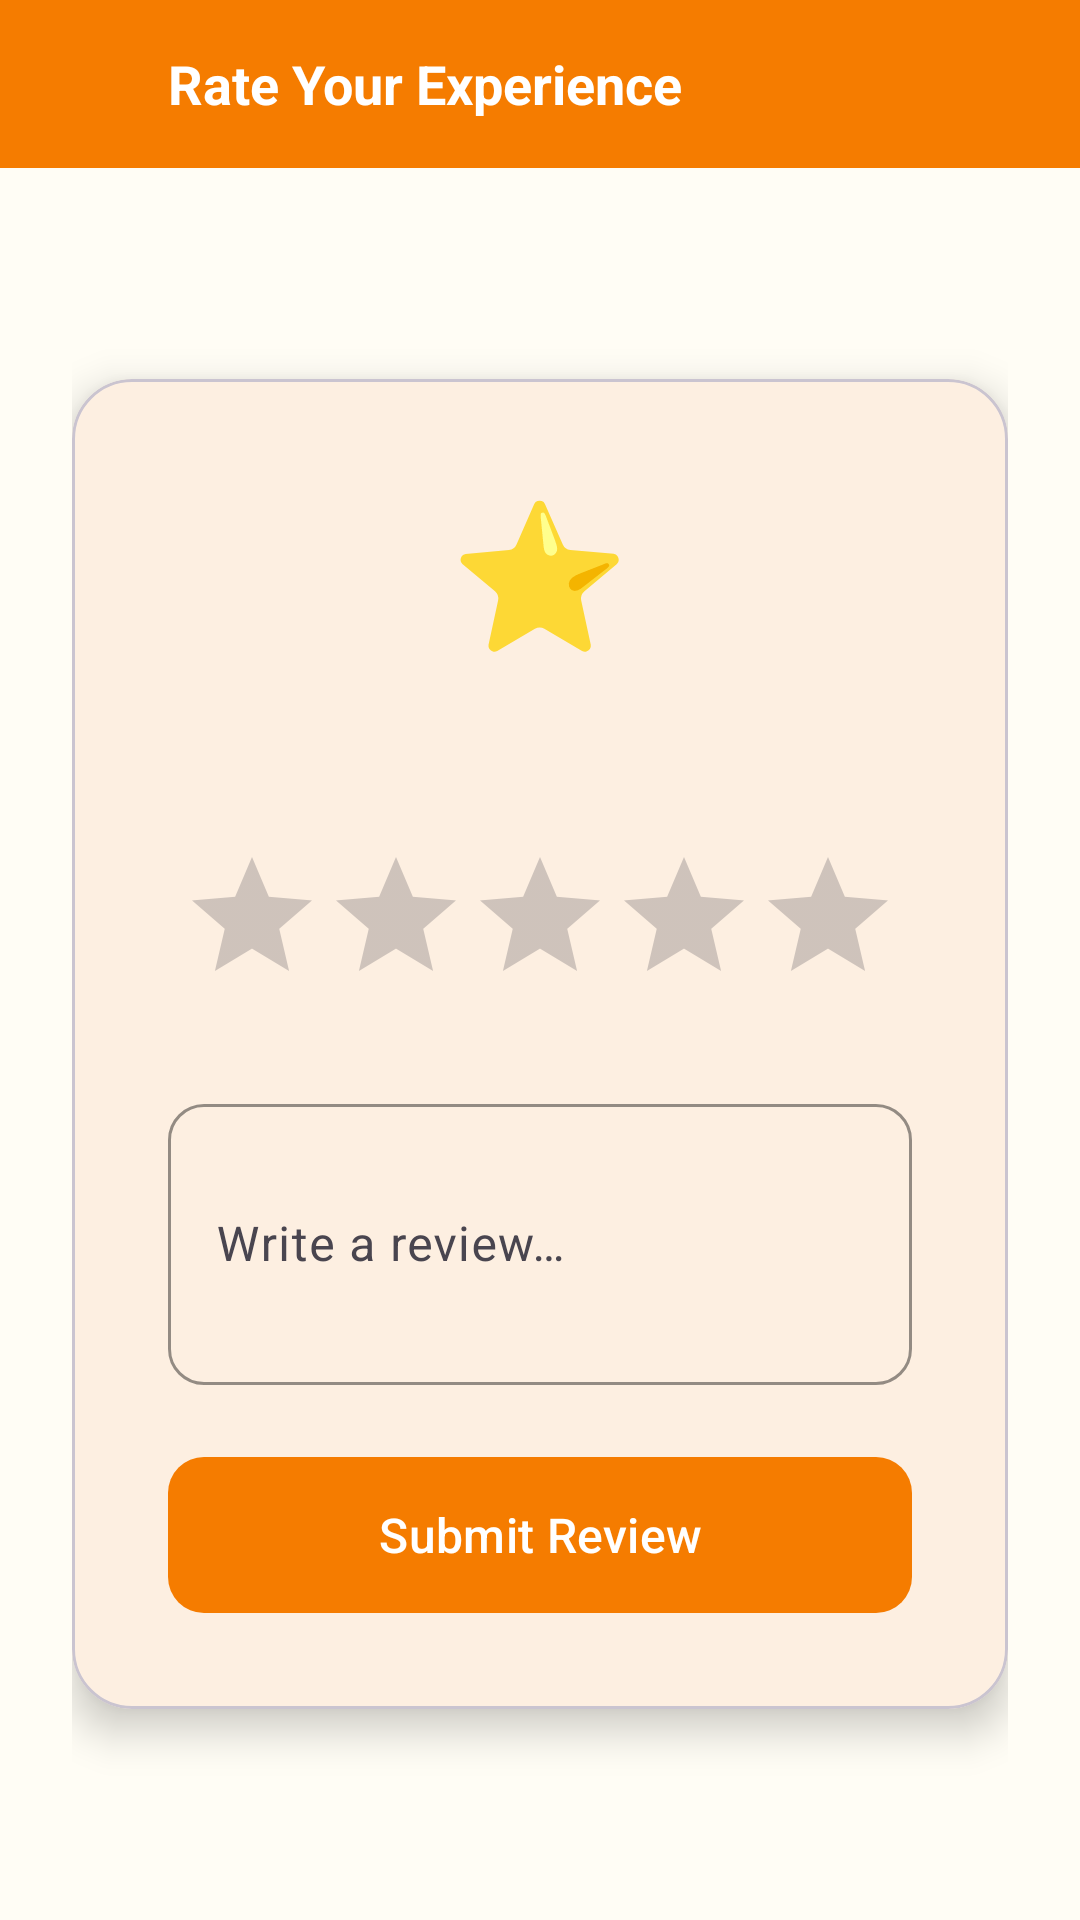

Android layout source for this screen:
<!-- AndroidManifest.xml: application theme Theme.Homelybites -->
<!-- res/layout/activity_rating.xml -->
<?xml version="1.0" encoding="utf-8"?>
<LinearLayout xmlns:android="http://schemas.android.com/apk/res/android"
    xmlns:app="http://schemas.android.com/apk/res-auto"
    android:layout_width="match_parent"
    android:layout_height="match_parent"
    android:orientation="vertical"
    android:background="@color/background_cream">

    <LinearLayout android:layout_width="match_parent" android:layout_height="56dp"
        android:background="@color/primary" android:gravity="center_vertical" android:paddingHorizontal="16dp">
        <ImageView android:id="@+id/btnBack" android:layout_width="24dp" android:layout_height="24dp"
            android:src="@drawable/ic_back" app:tint="@color/white" />
        <TextView android:layout_width="wrap_content" android:layout_height="wrap_content"
            android:layout_marginStart="16dp" android:text="@string/rate_your_experience"
            android:textColor="@color/white" android:textSize="18sp" android:textStyle="bold" />
    </LinearLayout>

    <LinearLayout android:layout_width="match_parent" android:layout_height="match_parent"
        android:gravity="center" android:orientation="vertical" android:padding="24dp">

        <com.google.android.material.card.MaterialCardView android:layout_width="match_parent"
            android:layout_height="wrap_content" app:cardCornerRadius="20dp" app:cardElevation="8dp"
            app:cardBackgroundColor="@color/surface_white">
            <LinearLayout android:layout_width="match_parent" android:layout_height="wrap_content"
                android:gravity="center" android:orientation="vertical" android:padding="32dp">

                <TextView android:layout_width="wrap_content" android:layout_height="wrap_content"
                    android:text="⭐" android:textSize="48sp" />

                <TextView android:id="@+id/tvKitchenName" android:layout_width="wrap_content"
                    android:layout_height="wrap_content" android:layout_marginTop="16dp"
                    android:textSize="20sp" android:textStyle="bold" android:textColor="@color/text_primary" />

                <RatingBar android:id="@+id/ratingBar" android:layout_width="wrap_content"
                    android:layout_height="wrap_content" android:layout_marginTop="16dp"
                    android:numStars="5" android:rating="0" android:stepSize="1"
                    android:progressTint="@color/star_yellow" style="?android:attr/ratingBarStyle" />

                <com.google.android.material.textfield.TextInputLayout style="@style/AppTextInput"
                    android:layout_width="match_parent" android:layout_height="wrap_content"
                    android:layout_marginTop="24dp" android:hint="@string/write_review">
                    <com.google.android.material.textfield.TextInputEditText android:id="@+id/etReview"
                        android:layout_width="match_parent" android:layout_height="wrap_content"
                        android:inputType="textMultiLine" android:minLines="3" />
                </com.google.android.material.textfield.TextInputLayout>

                <com.google.android.material.button.MaterialButton android:id="@+id/btnSubmit"
                    style="@style/AppButton.Primary" android:layout_width="match_parent"
                    android:layout_height="52dp" android:layout_marginTop="24dp"
                    android:text="@string/submit_review" />

                <ProgressBar android:id="@+id/progressBar" android:layout_width="wrap_content"
                    android:layout_height="wrap_content" android:layout_marginTop="16dp" android:visibility="gone" />
            </LinearLayout>
        </com.google.android.material.card.MaterialCardView>
    </LinearLayout>
</LinearLayout>
<!-- resources referenced by this layout -->
<resources>
  <color name="background_cream">#FFFDF5</color>
  <color name="primary">#F57C00</color>
  <color name="star_yellow">#FFD700</color>
  <color name="surface_white">#FFFFFF</color>
  <color name="text_primary">#212121</color>
  <color name="white">#FFFFFFFF</color>
  <string name="rate_your_experience">Rate Your Experience</string>
  <string name="submit_review">Submit Review</string>
  <string name="write_review">Write a review…</string>
  <style name="AppButton.Primary">
          <item name="backgroundTint">@color/primary</item>
      </style>
  <style name="AppTextInput" parent="Widget.Material3.TextInputLayout.OutlinedBox">
          <item name="boxCornerRadiusTopStart">12dp</item>
          <item name="boxCornerRadiusTopEnd">12dp</item>
          <item name="boxCornerRadiusBottomStart">12dp</item>
          <item name="boxCornerRadiusBottomEnd">12dp</item>
          <item name="boxStrokeColor">@color/primary</item>
          <item name="hintTextColor">@color/primary</item>
      </style>
  <style name="Theme.Homelybites" parent="Base.Theme.Homelybites" />
  <style name="Base.Theme.Homelybites" parent="Theme.Material3.DayNight.NoActionBar">
          <item name="colorPrimary">@color/primary</item>
          <item name="colorPrimaryVariant">@color/primary_variant</item>
          <item name="colorOnPrimary">@color/on_primary</item>
          <item name="colorSecondary">@color/success_green</item>
          <item name="colorOnSecondary">@color/white</item>
          <item name="colorError">@color/error_red</item>
          <item name="colorOnError">@color/white</item>
          <item name="android:windowBackground">@color/background_cream</item>
          <item name="android:colorBackground">@color/background_cream</item>
          <item name="colorSurface">@color/surface_white</item>
          <item name="colorOnSurface">@color/text_primary</item>
          <item name="android:statusBarColor">@color/primary</item>
      </style>
  <color name="primary_variant">#E65100</color>
  <color name="on_primary">#FFFFFF</color>
  <color name="success_green">#4CAF50</color>
  <color name="error_red">#E53935</color>
</resources>
